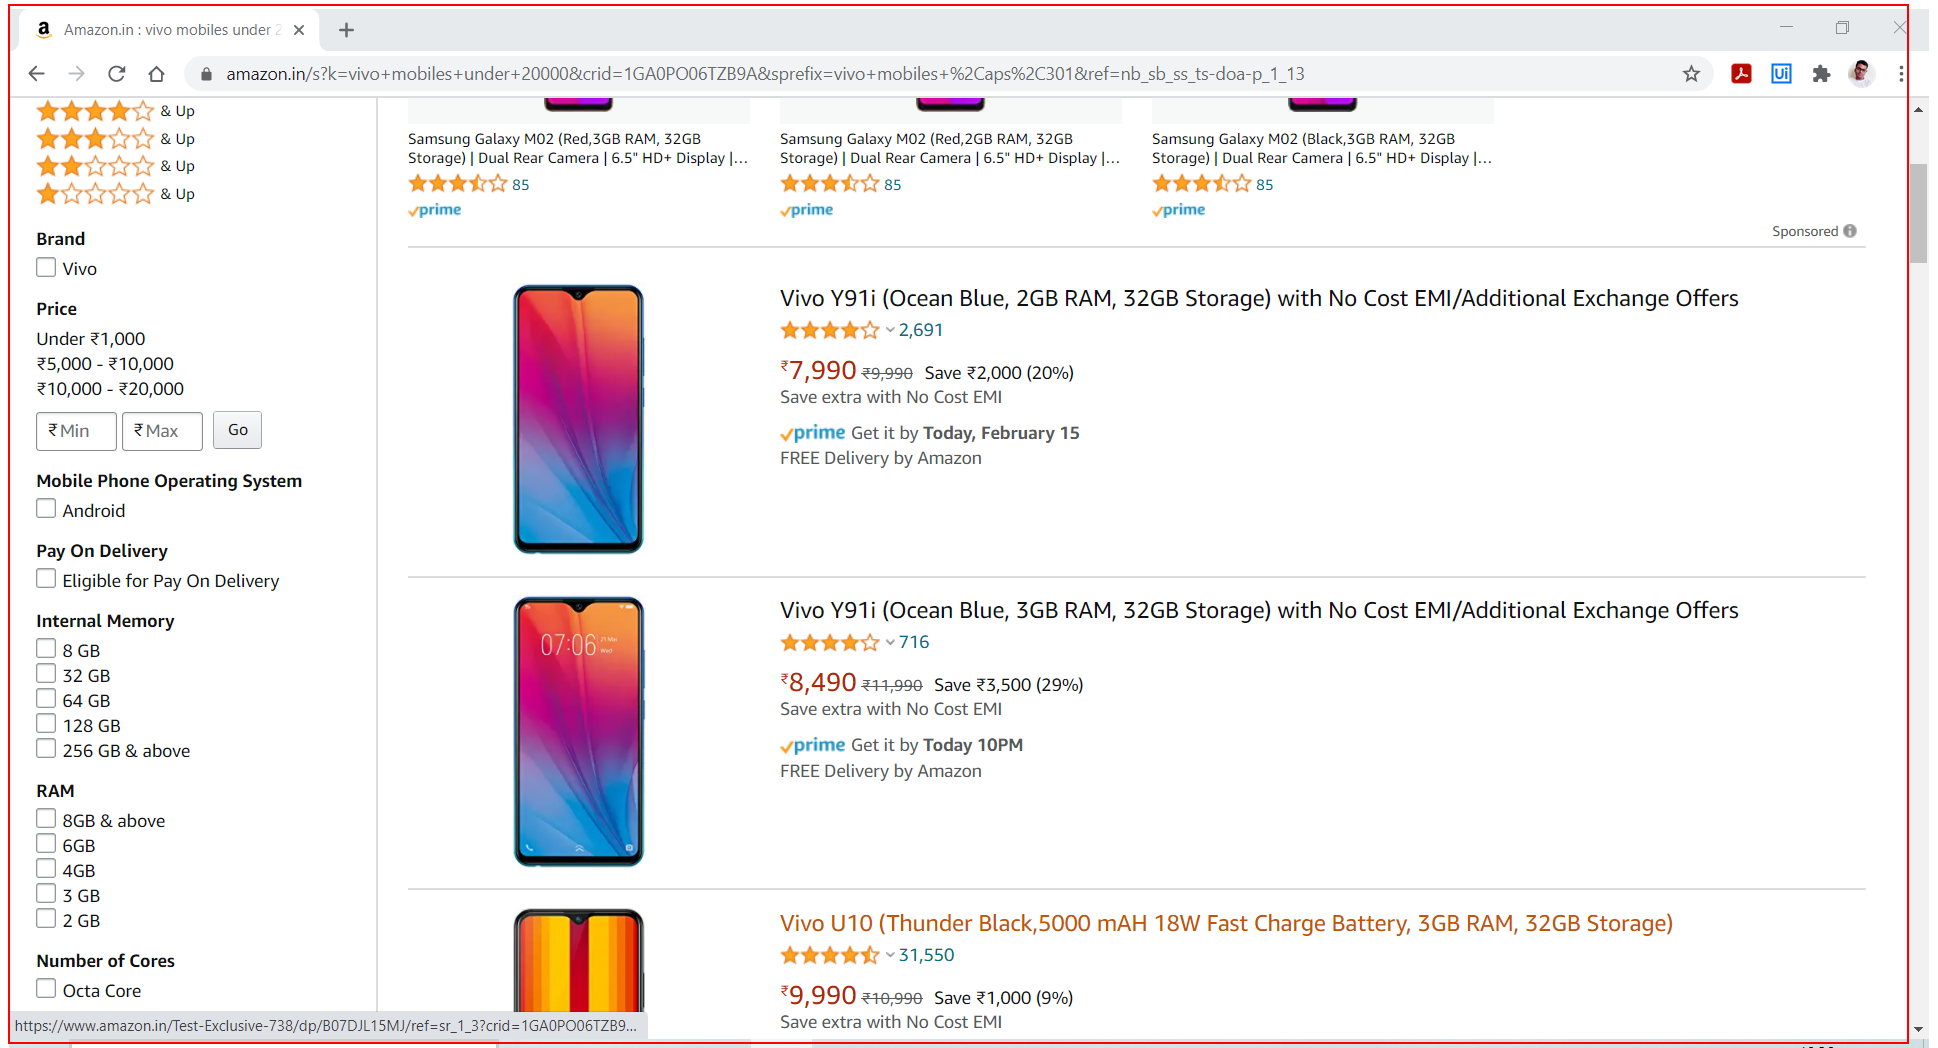
Task: take mail subject line as input and search for the data in the browser and send the details to mail
Workflow: Main

Step 1: get-text from the element 'search'
